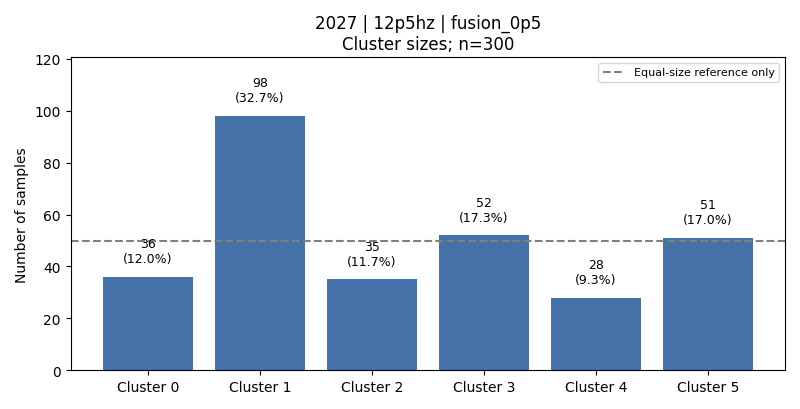

The table this chart was drawn from, first rows:
cluster, count, fraction, dominant_activity, dominant_activity_fraction
0, 36, 0.12, 3, 0.6389
1, 98, 0.3267, 5, 0.5102
2, 35, 0.1167, 3, 0.7143
3, 52, 0.1733, 6, 0.9615
4, 28, 0.09333, 2, 0.5714
5, 51, 0.17, 1, 0.5882
